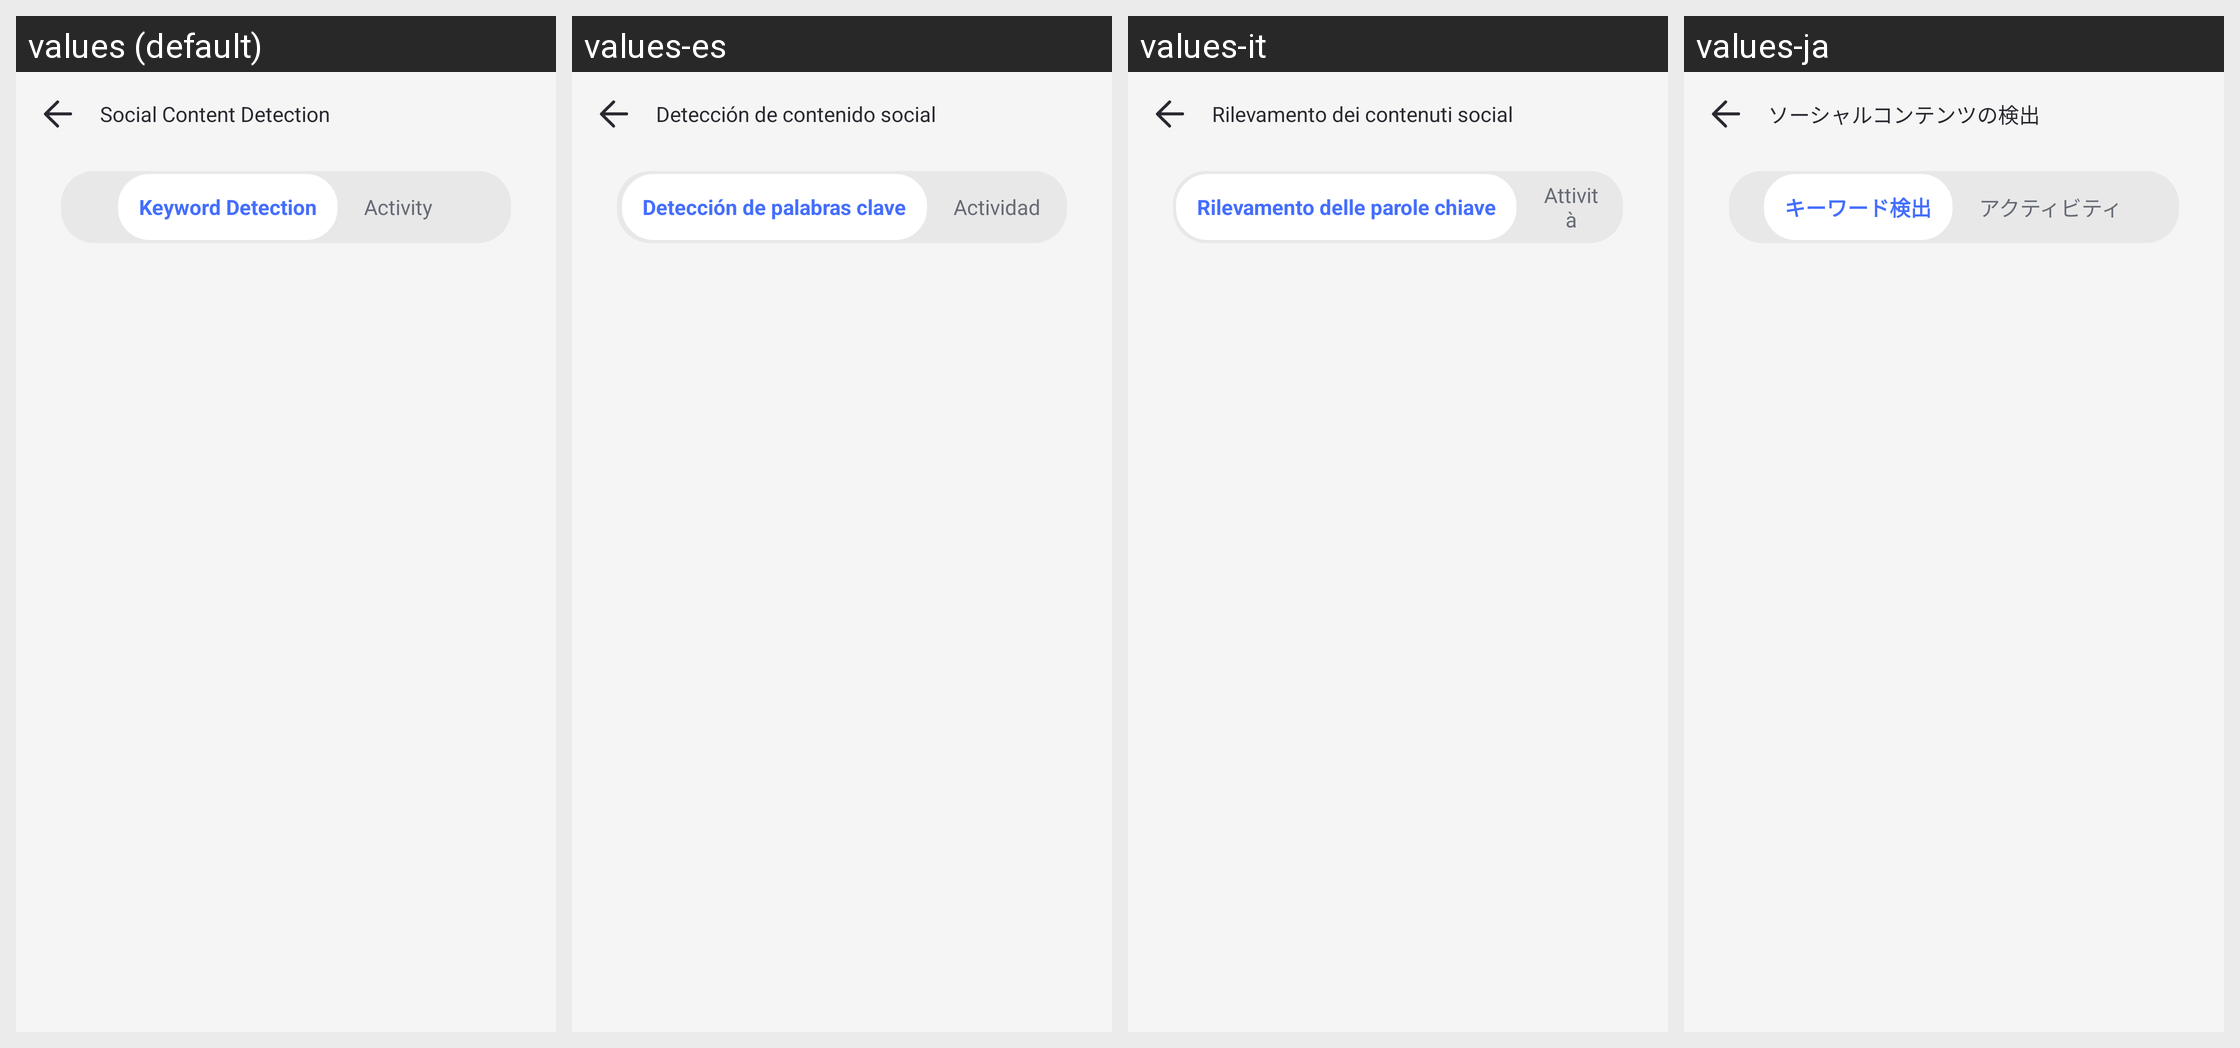

Locale-by-locale string values for the Android screen shown in this grid:
Android screen res/layout/parent_content_detection_activity.xml rendered under 4 locales, left to right: values (default), values-es, values-it, values-ja. Device: Nexus 5 (rendered at 1080×1920; each locale shown at half size, 540×960, under a caption strip naming it); theme AppTheme.
Other locales in the repository, not shown: values-af, values-am, values-ar, values-as, values-az, values-be, values-bg, values-bn, values-bs, values-ca, values-cs, values-da, values-de, values-el, values-en-rCA, values-en-rGB, values-en-rIN, values-en-rXC, values-es-rUS, values-et, values-eu, values-fa, values-fi, values-fr, values-fr-rCA, values-gl, values-gu, values-hr, values-hu, values-hy, values-in, values-is, values-iw, values-ka, values-kk, values-km, values-kn, values-ko, values-ky, values-lo, values-lt, values-lv, values-mk, values-ml, values-mn, values-mr, values-ms, values-my, values-nb, values-ne, values-nl, values-or, values-pa, values-pl, values-pt, values-pt-rBR, values-pt-rPT, values-ro, values-ru, values-si, values-sk, values-sl, values-sq, values-sr, values-sv, values-sw, values-ta, values-te, values-th, values-tl, values-tr, values-uk, values-ur, values-uz, values-vi, values-zh-rCN, values-zh-rHK, values-zh-rTW, values-zu.
Strings drawn on this screen, with the default value and each locale's value (text and hints the layout hard-codes, and strings that could not be matched under every locale, appear in the picture but are not listed):

Parent_Keyword_Detect
  values: Social Content Detection
  values-es: Detección de contenido social
  values-it: Rilevamento dei contenuti social
  values-ja: ソーシャルコンテンツの検出

Parent_Keyword_Detect_Title
  values: Keyword Detection
  values-es: Detección de palabras clave
  values-it: Rilevamento delle parole chiave
  values-ja: キーワード検出

Parental_Detect_Activity
  values: Activity
  values-es: Actividad
  values-it: Attività
  values-ja: アクティビティ
